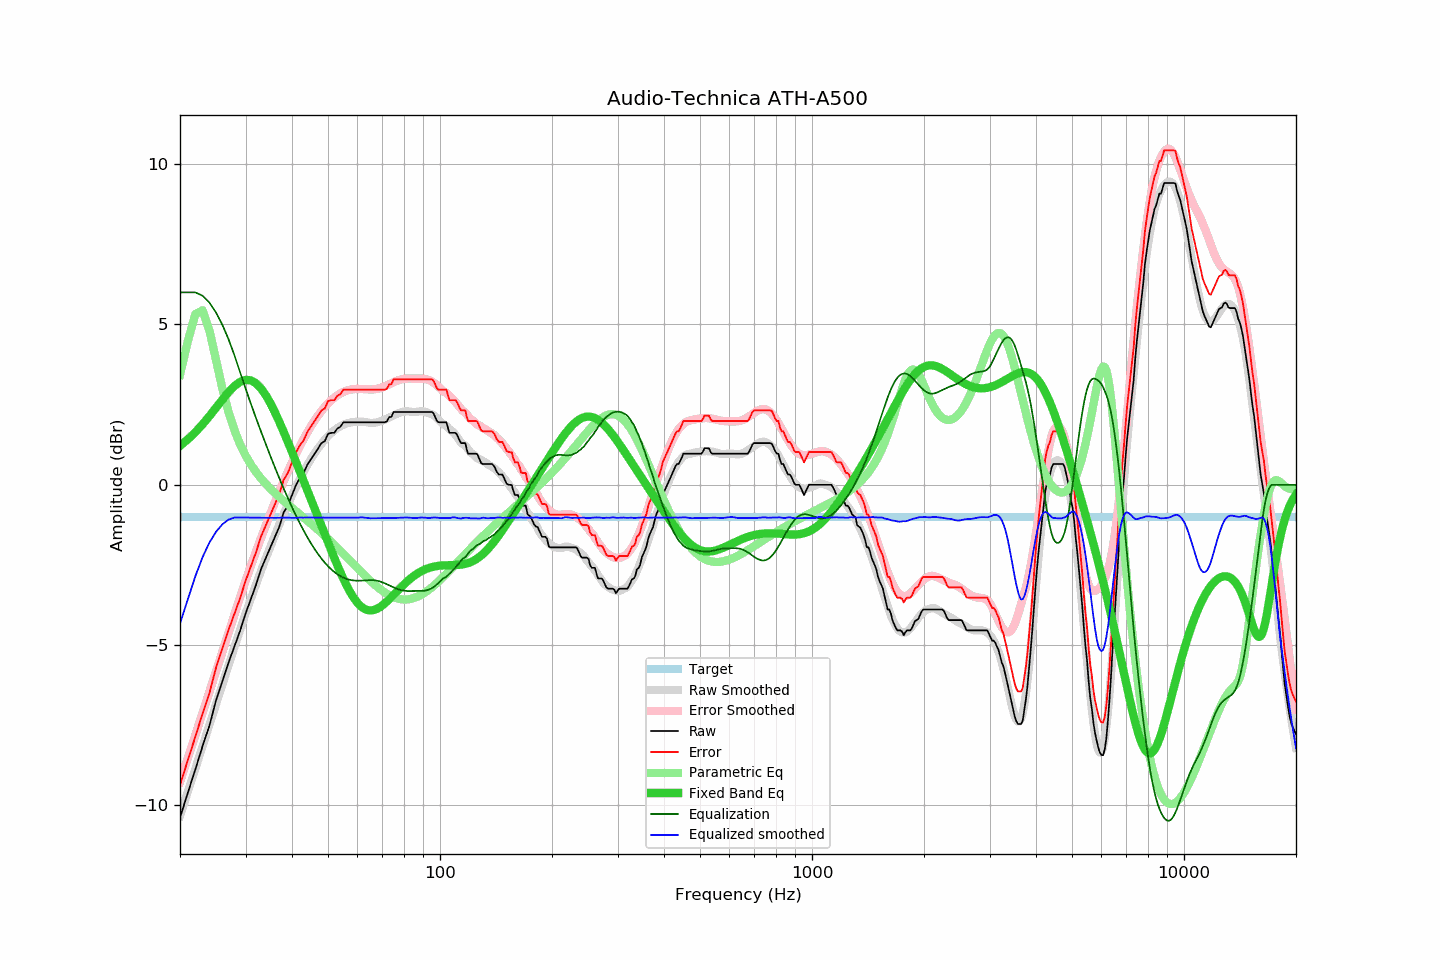

Source data for this figure (header and first rows):
frequency, raw, error, smoothed, error_smoothed, equalization, parametric_eq, equalized_raw, equalized_smoothed, target
20, -10.38, -9.36, -10.32, -9.26, 6.00, 1.21, -4.38, -4.32, -1.02
21, -9.60, -8.58, -9.57, -8.52, 6.00, 1.42, -3.60, -3.57, -1.02
22, -8.87, -7.85, -8.85, -7.80, 6.00, 1.64, -2.87, -2.85, -1.02
23, -8.15, -7.13, -8.15, -7.11, 5.89, 1.89, -2.26, -2.25, -1.02
24, -7.51, -6.49, -7.48, -6.45, 5.68, 2.14, -1.83, -1.80, -1.02
25, -6.72, -5.70, -6.84, -5.81, 5.37, 2.40, -1.35, -1.46, -1.02
26, -6.12, -5.10, -6.22, -5.19, 4.99, 2.66, -1.13, -1.23, -1.02
27, -5.55, -4.53, -5.63, -4.61, 4.54, 2.89, -1.01, -1.09, -1.02
28, -5.05, -4.03, -5.07, -4.05, 4.05, 3.08, -1.00, -1.02, -1.02
29, -4.56, -3.54, -4.53, -3.51, 3.51, 3.21, -1.05, -1.02, -1.02
30, -4.02, -3.00, -4.02, -3.00, 3.00, 3.27, -1.02, -1.02, -1.02
31, -3.57, -2.55, -3.56, -2.53, 2.53, 3.26, -1.04, -1.02, -1.02
32, -3.13, -2.11, -3.11, -2.09, 2.09, 3.17, -1.04, -1.03, -1.02
33, -2.64, -1.62, -2.69, -1.67, 1.67, 3.01, -0.97, -1.02, -1.02
34, -2.29, -1.27, -2.30, -1.27, 1.27, 2.80, -1.02, -1.03, -1.02
35, -1.95, -0.93, -1.93, -0.90, 0.90, 2.54, -1.05, -1.03, -1.02
36, -1.62, -0.60, -1.57, -0.54, 0.54, 2.26, -1.08, -1.03, -1.02
37, -1.30, -0.28, -1.23, -0.20, 0.20, 1.96, -1.10, -1.03, -1.02
38, -0.86, 0.16, -0.91, 0.12, -0.12, 1.65, -0.98, -1.03, -1.02
39, -0.65, 0.37, -0.61, 0.42, -0.42, 1.34, -1.07, -1.02, -1.02
40, -0.32, 0.70, -0.33, 0.70, -0.70, 1.02, -1.02, -1.03, -1.02
41, -0.01, 1.01, -0.07, 0.96, -0.96, 0.72, -0.97, -1.03, -1.02
42, 0.21, 1.23, 0.18, 1.20, -1.20, 0.41, -0.99, -1.02, -1.02
43, 0.37, 1.39, 0.40, 1.43, -1.43, 0.12, -1.06, -1.02, -1.02
44, 0.63, 1.65, 0.62, 1.64, -1.64, -0.17, -1.01, -1.02, -1.02
45, 0.80, 1.82, 0.81, 1.83, -1.83, -0.46, -1.03, -1.02, -1.02
46, 0.97, 1.99, 0.98, 2.00, -2.00, -0.74, -1.03, -1.02, -1.02
47, 1.13, 2.15, 1.14, 2.16, -2.16, -1.01, -1.03, -1.02, -1.02
48, 1.30, 2.32, 1.28, 2.30, -2.30, -1.28, -1.00, -1.02, -1.02
49, 1.36, 2.38, 1.41, 2.43, -2.43, -1.54, -1.07, -1.02, -1.02
50, 1.59, 2.61, 1.52, 2.54, -2.54, -1.80, -0.95, -1.02, -1.02
51, 1.62, 2.64, 1.61, 2.64, -2.64, -2.05, -1.02, -1.02, -1.02
52, 1.62, 2.64, 1.70, 2.72, -2.72, -2.29, -1.10, -1.02, -1.02
53, 1.76, 2.78, 1.77, 2.79, -2.79, -2.52, -1.03, -1.02, -1.02
54, 1.81, 2.83, 1.83, 2.85, -2.85, -2.73, -1.04, -1.02, -1.02
55, 1.95, 2.97, 1.87, 2.90, -2.90, -2.93, -0.95, -1.02, -1.02
56, 1.95, 2.97, 1.91, 2.93, -2.93, -3.12, -0.98, -1.02, -1.02
57, 1.95, 2.97, 1.93, 2.96, -2.96, -3.29, -1.01, -1.02, -1.02
58, 1.95, 2.97, 1.95, 2.98, -2.98, -3.44, -1.03, -1.03, -1.02
59, 1.95, 2.97, 1.96, 2.99, -2.99, -3.57, -1.04, -1.02, -1.02
60, 1.95, 2.97, 1.97, 2.99, -2.99, -3.68, -1.04, -1.03, -1.02
61, 1.95, 2.97, 1.97, 2.99, -2.99, -3.77, -1.04, -1.02, -1.02
62, 1.95, 2.97, 1.97, 2.99, -2.99, -3.84, -1.04, -1.01, -1.02
63, 1.95, 2.97, 1.95, 2.98, -2.98, -3.88, -1.03, -1.03, -1.02
64, 1.95, 2.97, 1.94, 2.98, -2.98, -3.91, -1.03, -1.03, -1.02
65, 1.95, 2.97, 1.93, 2.97, -2.97, -3.92, -1.02, -1.04, -1.02
66, 1.95, 2.97, 1.93, 2.97, -2.97, -3.91, -1.02, -1.04, -1.02
67, 1.95, 2.97, 1.94, 2.98, -2.98, -3.89, -1.03, -1.04, -1.02
68, 1.95, 2.97, 1.96, 3.00, -3.00, -3.86, -1.05, -1.04, -1.02
69, 1.95, 2.97, 1.98, 3.02, -3.02, -3.81, -1.07, -1.04, -1.02
70, 1.95, 2.97, 2.00, 3.04, -3.04, -3.76, -1.09, -1.04, -1.02
71, 1.95, 2.97, 2.03, 3.07, -3.07, -3.70, -1.12, -1.04, -1.02
72, 1.98, 3.00, 2.06, 3.10, -3.10, -3.64, -1.12, -1.04, -1.02
73, 2.11, 3.13, 2.10, 3.13, -3.13, -3.57, -1.02, -1.04, -1.02
74, 2.12, 3.14, 2.13, 3.17, -3.17, -3.50, -1.05, -1.04, -1.02
75, 2.27, 3.29, 2.16, 3.20, -3.20, -3.43, -0.93, -1.04, -1.02
76, 2.27, 3.29, 2.20, 3.23, -3.23, -3.36, -0.96, -1.03, -1.02
77, 2.27, 3.29, 2.22, 3.25, -3.25, -3.30, -0.98, -1.03, -1.02
78, 2.27, 3.29, 2.25, 3.27, -3.27, -3.23, -1.00, -1.03, -1.02
79, 2.27, 3.29, 2.27, 3.29, -3.29, -3.17, -1.02, -1.02, -1.02
... 553 more rows
